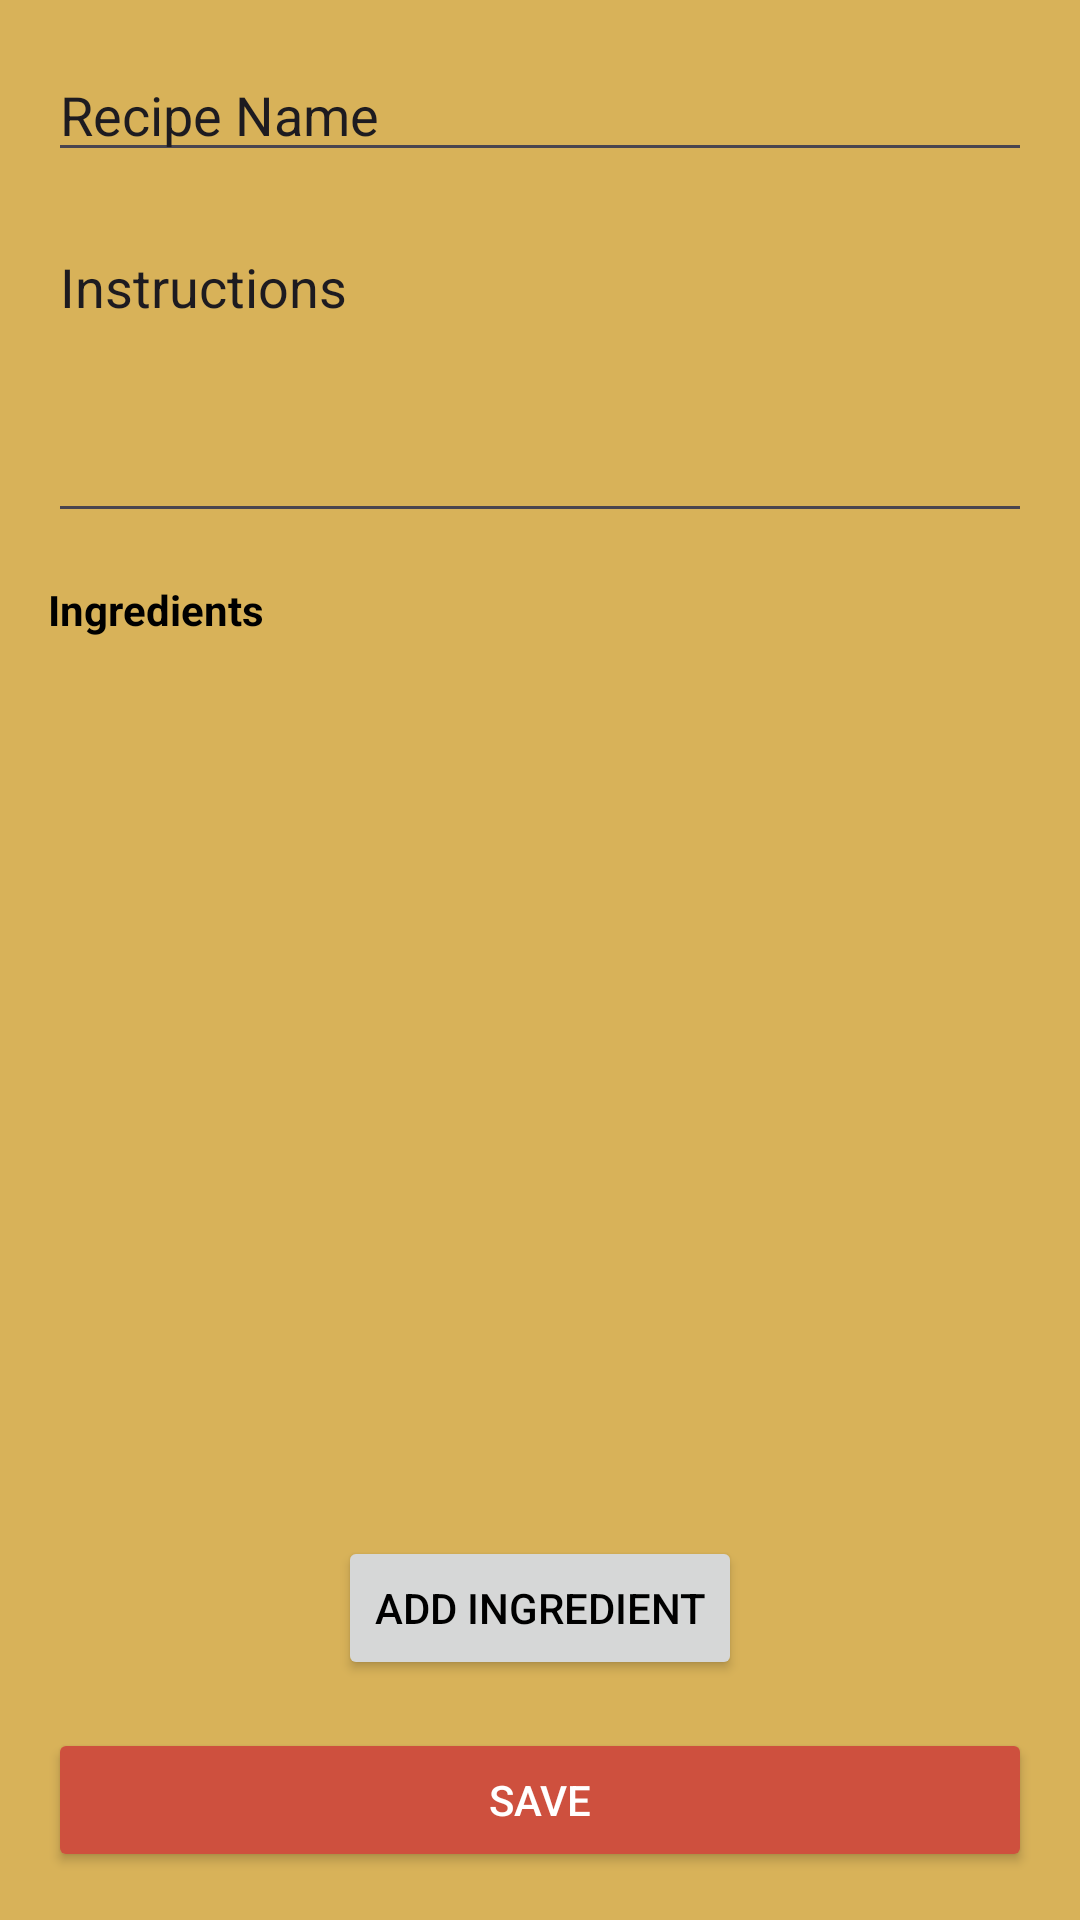

This screen was rendered from an Android layout file. Write that file and the resources it references.
<!-- AndroidManifest.xml: application theme Theme.RecipeApp -->
<!-- res/layout/activity_edit_recipe.xml -->
<LinearLayout
    xmlns:android="http://schemas.android.com/apk/res/android"
    android:layout_width="match_parent"
    android:layout_height="match_parent"
    android:orientation="vertical"
    android:padding="16dp">

    
    <EditText
        android:id="@+id/RecipeName"
        android:layout_width="match_parent"
        android:layout_height="wrap_content"
        android:hint="@string/recipeName"
        android:textColor="@color/hint"
        android:textColorHint="@color/hint"
        android:textSize="18sp" />

    
    <EditText
        android:id="@+id/RecipeInstructions"
        android:layout_width="match_parent"
        android:layout_height="wrap_content"
        android:layout_marginTop="16dp"
        android:gravity="top"
        android:hint="@string/instructions"
        android:inputType="textMultiLine"
        android:minLines="4"
        android:textColor="@color/hint"
        android:textColorHint="@color/hint" />

    
    <TextView
        android:id="@+id/IngredientsHeader"
        android:layout_width="wrap_content"
        android:layout_height="wrap_content"
        android:text="@string/ingredients"
        android:textStyle="bold"
        android:layout_marginTop="16dp" />

    <androidx.recyclerview.widget.RecyclerView
        android:id="@+id/recyclerViewIngredients"
        android:layout_width="match_parent"
        android:layout_height="0dp"
        android:layout_weight="1"
        android:layout_marginTop="8dp" />

    
    <Button
        android:id="@+id/btnAddIngredient"
        android:layout_width="wrap_content"
        android:layout_height="wrap_content"
        android:text="@string/addIngredient"
        android:layout_marginTop="16dp"
        android:layout_gravity="center" />

    
    <Button
        android:id="@+id/btnSaveRecipe"
        android:layout_width="match_parent"
        android:layout_height="wrap_content"
        android:text="@string/save"
        android:backgroundTint="@color/red"
        android:textColor="@android:color/white"
        android:layout_marginTop="16dp" />
</LinearLayout>
<!-- resources referenced by this layout -->
<resources>
  <color name="red">#CE503E</color>
  <string name="addIngredient">Add Ingredient</string>
  <string name="ingredients">Ingredients</string>
  <string name="instructions">Instructions</string>
  <string name="recipeName">Recipe Name</string>
  <string name="save">Save</string>
  <style name="Theme.RecipeApp" parent="Theme.Material3.DayNight.NoActionBar">
          
          <item name="android:colorBackground">@color/yellow</item> 
          <item name="android:textColor">@color/black</item> 
  
          
          <item name="colorPrimary">@color/red</item>
          <item name="colorOnPrimary">@color/white</item> 
  
          
          <item name="colorSurface">@color/yellow</item>
          <item name="colorOnSurface">@color/white</item> 
  
          
          <item name="android:statusBarColor">@color/black</item>
          <item name="android:windowLightStatusBar">false</item> 
      </style>
  <color name="yellow">#D8B259</color>
  <color name="black">#FF000000</color>
  <color name="white">#FFFFFFFF</color>
</resources>
